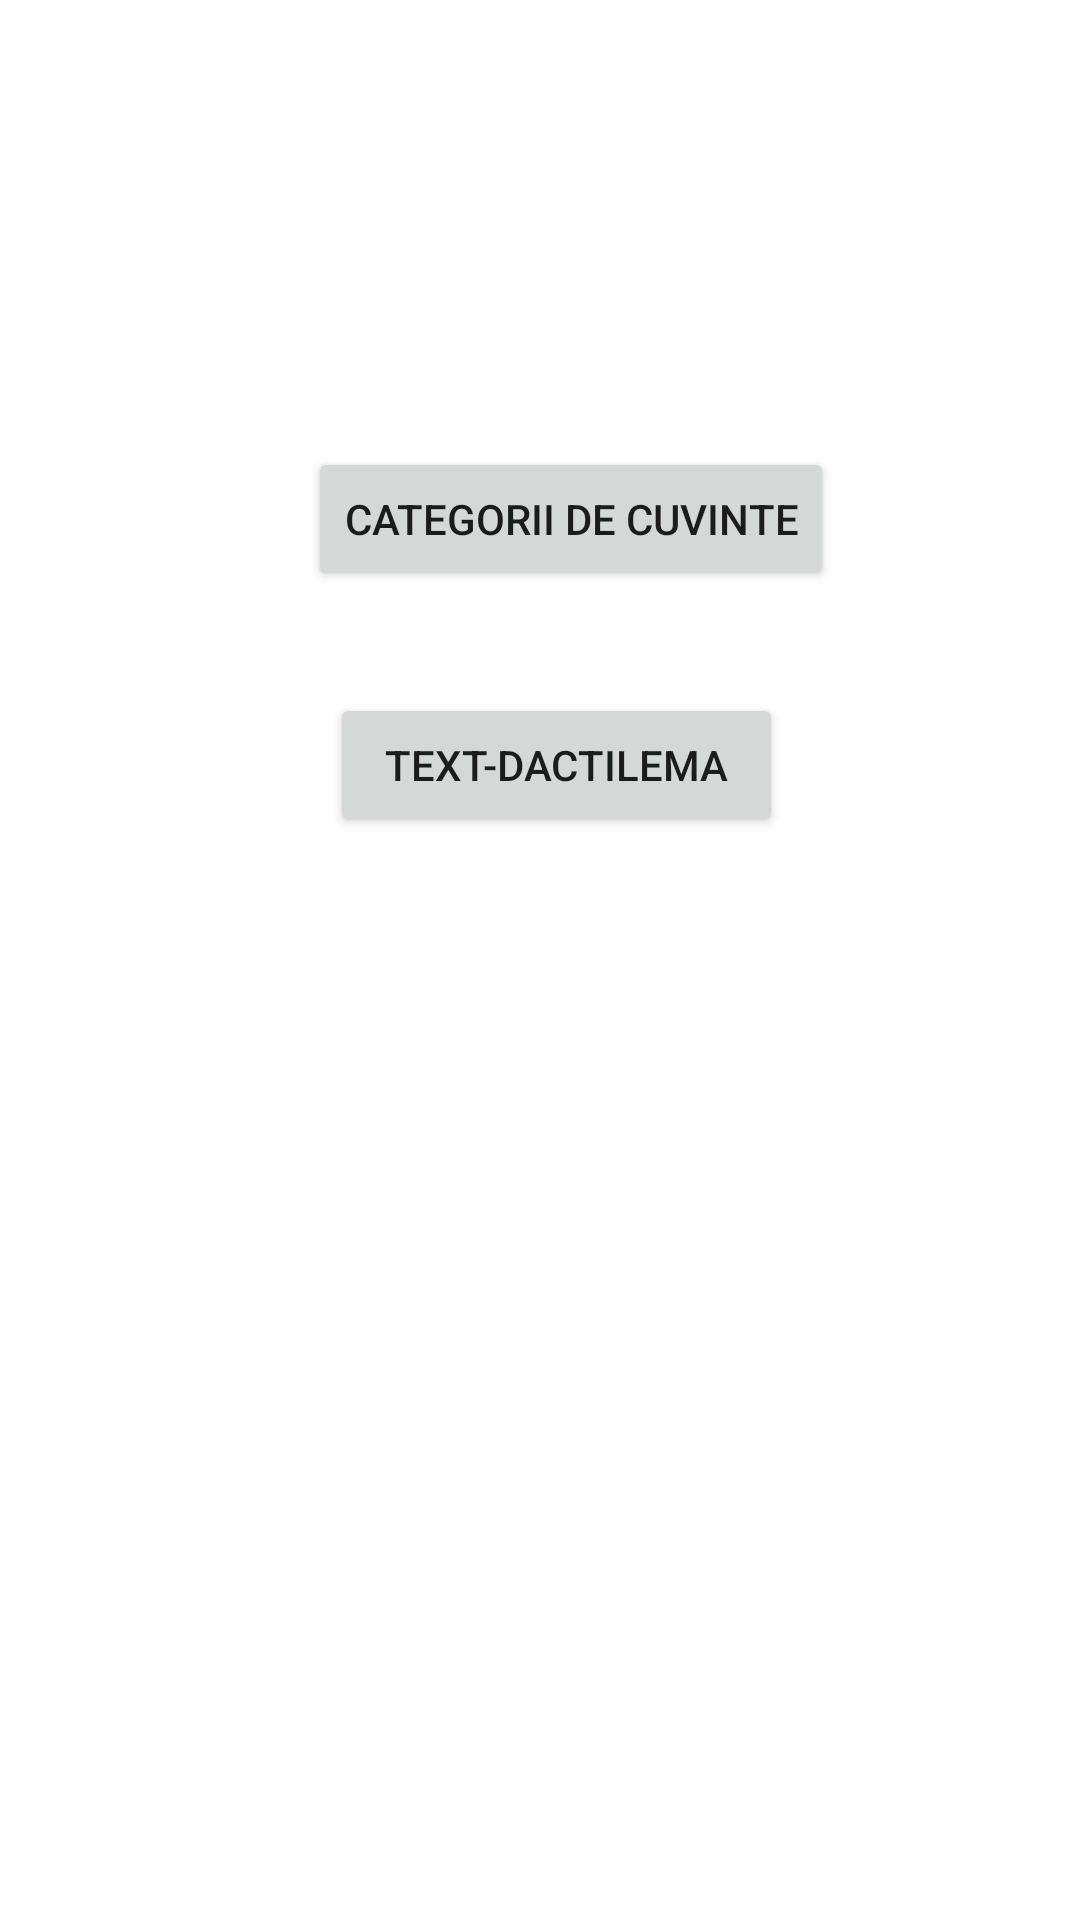

Produce the Android XML layout that renders to this screen, including the resource entries it uses.
<!-- AndroidManifest.xml: application theme Theme.LibrariaSemnelor -->
<!-- res/layout/activity_main.xml -->
<?xml version="1.0" encoding="utf-8"?>
<RelativeLayout xmlns:android="http://schemas.android.com/apk/res/android"
    xmlns:app="http://schemas.android.com/apk/res-auto"
    xmlns:tools="http://schemas.android.com/tools"
    android:layout_width="match_parent"
    android:layout_height="match_parent"
    tools:context=".MainActivity">

    <Button
        android:id="@+id/secondActivityBtn"
        android:layout_width="wrap_content"
        android:layout_height="wrap_content"
        android:layout_alignParentEnd="true"
        android:layout_alignParentBottom="true"
        android:layout_marginEnd="82dp"
        android:layout_marginBottom="443dp"
        android:text="Categorii de cuvinte"
        app:layout_constraintBottom_toBottomOf="parent"
        app:layout_constraintLeft_toLeftOf="parent"
        app:layout_constraintRight_toRightOf="parent"
        app:layout_constraintTop_toTopOf="parent" />

    <Button
        android:id="@+id/thirdActivityBtn"
        android:layout_width="202dp"
        android:layout_height="wrap_content"
        android:layout_alignParentStart="true"
        android:layout_alignParentEnd="true"
        android:layout_alignParentBottom="true"
        android:layout_marginStart="110dp"
        android:layout_marginEnd="99dp"
        android:layout_marginBottom="361dp"
        android:text="Text-dactilema"
        app:layout_constraintBottom_toBottomOf="parent"
        app:layout_constraintLeft_toLeftOf="parent"
        app:layout_constraintRight_toRightOf="parent"
        app:layout_constraintTop_toTopOf="parent" />



</RelativeLayout>
<!-- resources referenced by this layout -->
<resources>
  <style name="Theme.LibrariaSemnelor" parent="Theme.MaterialComponents.DayNight.DarkActionBar">
          
          <item name="colorPrimary">@color/purple_500</item>
          <item name="colorPrimaryVariant">@color/purple_700</item>
          <item name="colorOnPrimary">@color/white</item>
          
          <item name="colorSecondary">@color/teal_200</item>
          <item name="colorSecondaryVariant">@color/teal_700</item>
          <item name="colorOnSecondary">@color/black</item>
          
          <item name="android:statusBarColor" tools:targetApi="l">?attr/colorPrimaryVariant</item>
          
      </style>
  <!-- not gathered from this repository: default colours our renderer supplied (Android Studio template values) -->
  <color name="purple_500">#FF6200EE</color>
  <color name="purple_700">#FF3700B3</color>
  <color name="teal_200">#FF03DAC5</color>
  <color name="teal_700">#FF018786</color>
  <color name="black">#FF000000</color>
  <color name="white">#FFFFFFFF</color>
</resources>
